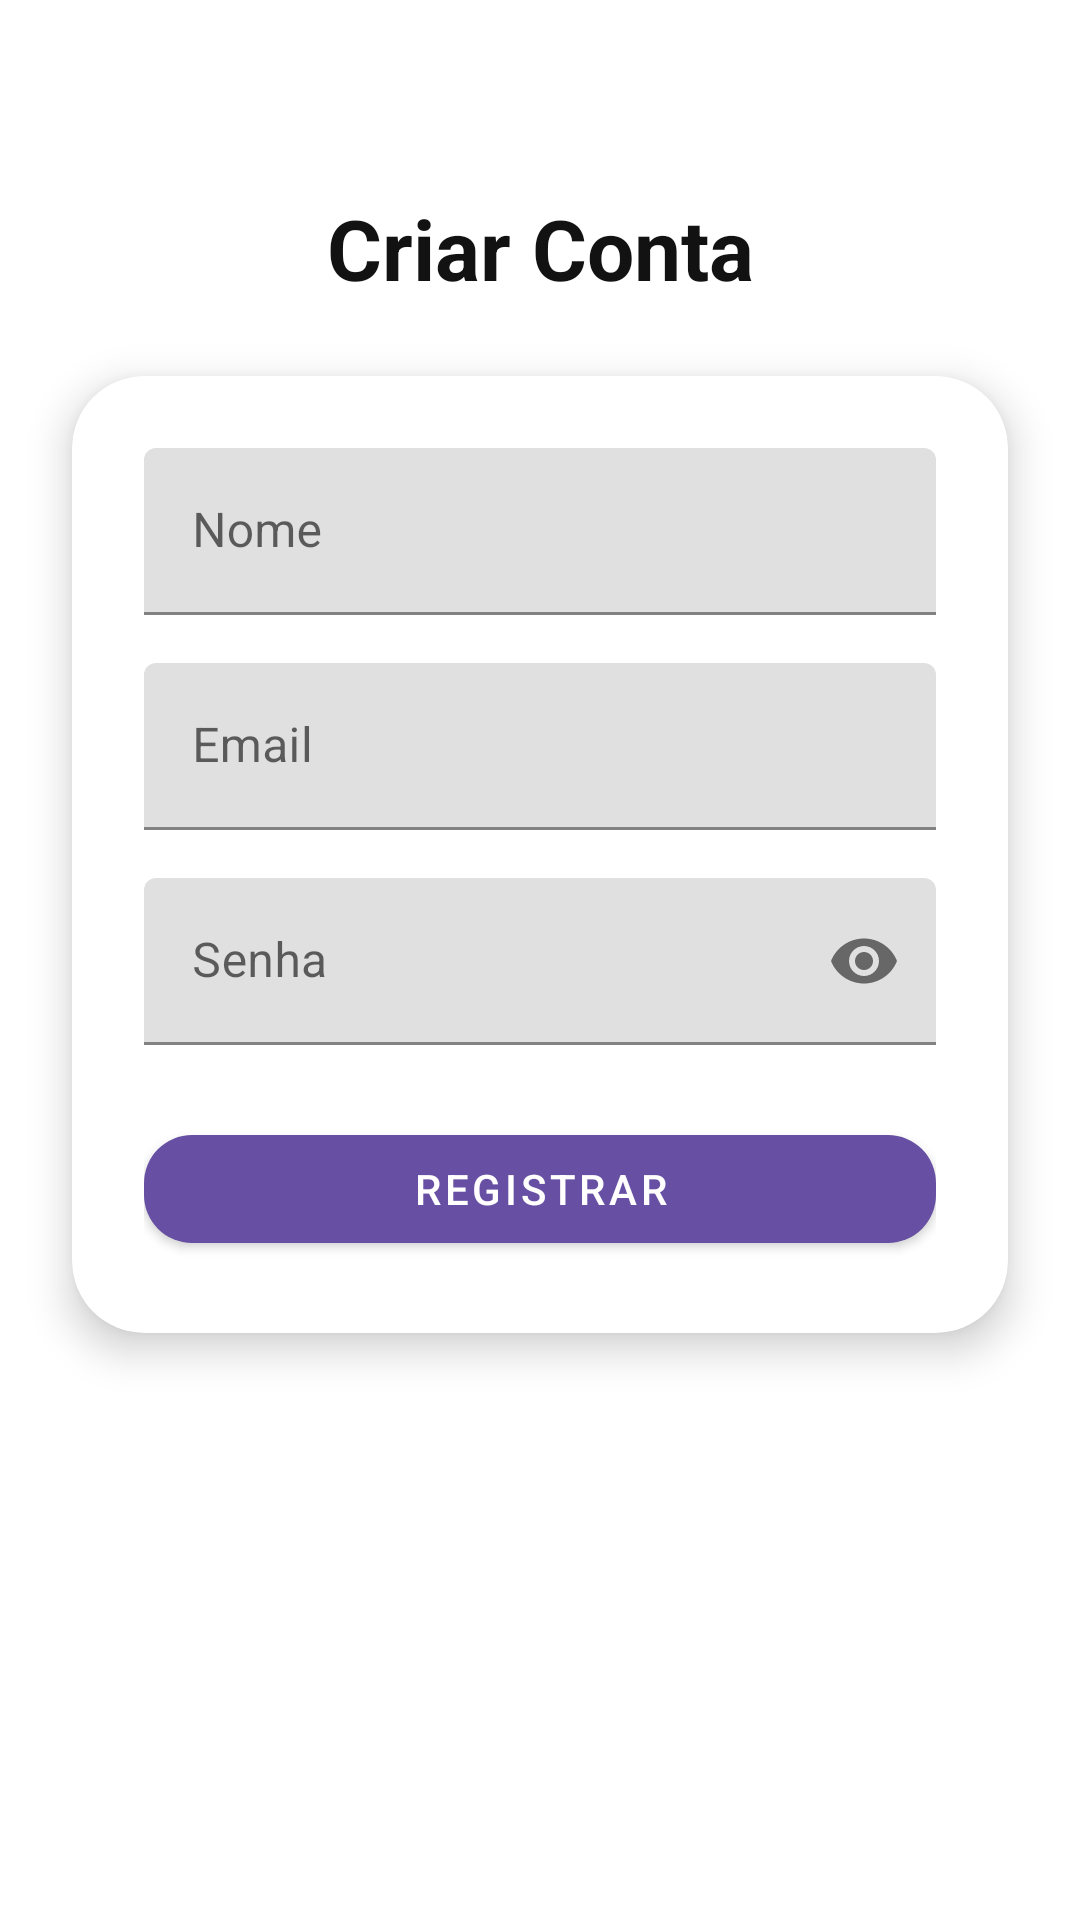

Write the Android layout XML for this screen, with the resource values it uses.
<!-- AndroidManifest.xml: application theme Theme.DinoFoods -->
<!-- res/layout/activity_register.xml -->
<?xml version="1.0" encoding="utf-8"?>
<androidx.constraintlayout.widget.ConstraintLayout
    xmlns:android="http://schemas.android.com/apk/res/android"
    xmlns:app="http://schemas.android.com/apk/res-auto"
    android:layout_width="match_parent"
    android:layout_height="match_parent"
    android:background="@color/white">

    

    <ImageButton
        android:id="@+id/btnVoltar"
        android:layout_width="40dp"
        android:layout_height="40dp"
        android:layout_marginStart="28dp"
        android:layout_marginTop="36dp"
        android:background="?attr/selectableItemBackgroundBorderless"
        android:contentDescription="@string/voltar"
        android:src="@drawable/arrow_back"
        app:layout_constraintStart_toStartOf="parent"
        app:layout_constraintTop_toTopOf="parent" />

    <TextView
        android:id="@+id/txtTitulo"
        android:layout_width="wrap_content"
        android:layout_height="wrap_content"
        android:text="@string/criar_conta"
        android:textSize="28sp"
        android:textStyle="bold"
        android:textColor="@color/black"
        app:layout_constraintTop_toTopOf="parent"
        app:layout_constraintStart_toStartOf="parent"
        app:layout_constraintEnd_toEndOf="parent"
        android:layout_marginTop="64dp"/>

    
    <com.google.android.material.card.MaterialCardView
        android:id="@+id/cardRegister"
        android:layout_width="0dp"
        android:layout_height="wrap_content"
        android:layout_margin="24dp"
        app:cardCornerRadius="24dp"
        app:cardElevation="8dp"
        app:layout_constraintTop_toBottomOf="@id/txtTitulo"
        app:layout_constraintStart_toStartOf="parent"
        app:layout_constraintEnd_toEndOf="parent">

        <LinearLayout
            android:layout_width="match_parent"
            android:layout_height="wrap_content"
            android:orientation="vertical"
            android:padding="24dp">

            <com.google.android.material.textfield.TextInputLayout
                android:layout_width="match_parent"
                android:layout_height="wrap_content"
                android:hint="@string/nome">

                <com.google.android.material.textfield.TextInputEditText
                    android:id="@+id/editNome"
                    android:layout_width="match_parent"
                    android:layout_height="wrap_content"/>
            </com.google.android.material.textfield.TextInputLayout>

            <com.google.android.material.textfield.TextInputLayout
                android:layout_width="match_parent"
                android:layout_height="wrap_content"
                android:layout_marginTop="16dp"
                android:hint="@string/email">

                <com.google.android.material.textfield.TextInputEditText
                    android:id="@+id/editEmail"
                    android:layout_width="match_parent"
                    android:layout_height="wrap_content"
                    android:inputType="textEmailAddress"/>
            </com.google.android.material.textfield.TextInputLayout>

            <com.google.android.material.textfield.TextInputLayout
                android:layout_width="match_parent"
                android:layout_height="wrap_content"
                android:layout_marginTop="16dp"
                android:hint="@string/senha"
                app:endIconMode="password_toggle">

                <com.google.android.material.textfield.TextInputEditText
                    android:id="@+id/editSenha"
                    android:layout_width="match_parent"
                    android:layout_height="wrap_content"
                    android:inputType="textPassword"/>
            </com.google.android.material.textfield.TextInputLayout>

            <com.google.android.material.button.MaterialButton
                android:id="@+id/btnRegistrar"
                android:layout_width="match_parent"
                android:layout_height="wrap_content"
                android:text="@string/registrar"
                android:layout_marginTop="24dp"
                app:cornerRadius="16dp"/>

        </LinearLayout>

    </com.google.android.material.card.MaterialCardView>

</androidx.constraintlayout.widget.ConstraintLayout>
<!-- resources referenced by this layout -->
<resources>
  <color name="black">#121212</color>
  <color name="white">#FFFFFF</color>
  <string name="criar_conta">Criar Conta</string>
  <string name="email">Email</string>
  <string name="nome">Nome</string>
  <string name="registrar">registrar</string>
  <string name="senha">Senha</string>
  <string name="voltar">Voltar</string>
  <style name="Theme.DinoFoods" parent="Theme.MaterialComponents.DayNight.NoActionBar">
          <item name="colorPrimary">@color/roxo_primario</item>
          <item name="colorPrimaryVariant">#6750A4</item>
          <item name="colorOnPrimary">@color/branco</item>
  
          <item name="android:windowBackground">@color/roxo_fundo</item>
          <item name="colorSurface">@color/branco</item>
  
          <item name="android:windowLightStatusBar">false</item>
      </style>
  <color name="roxo_primario">#6750A4</color>
  <color name="branco">#FFFFFF</color>
  <color name="roxo_fundo">#F6F2FF</color>
</resources>
